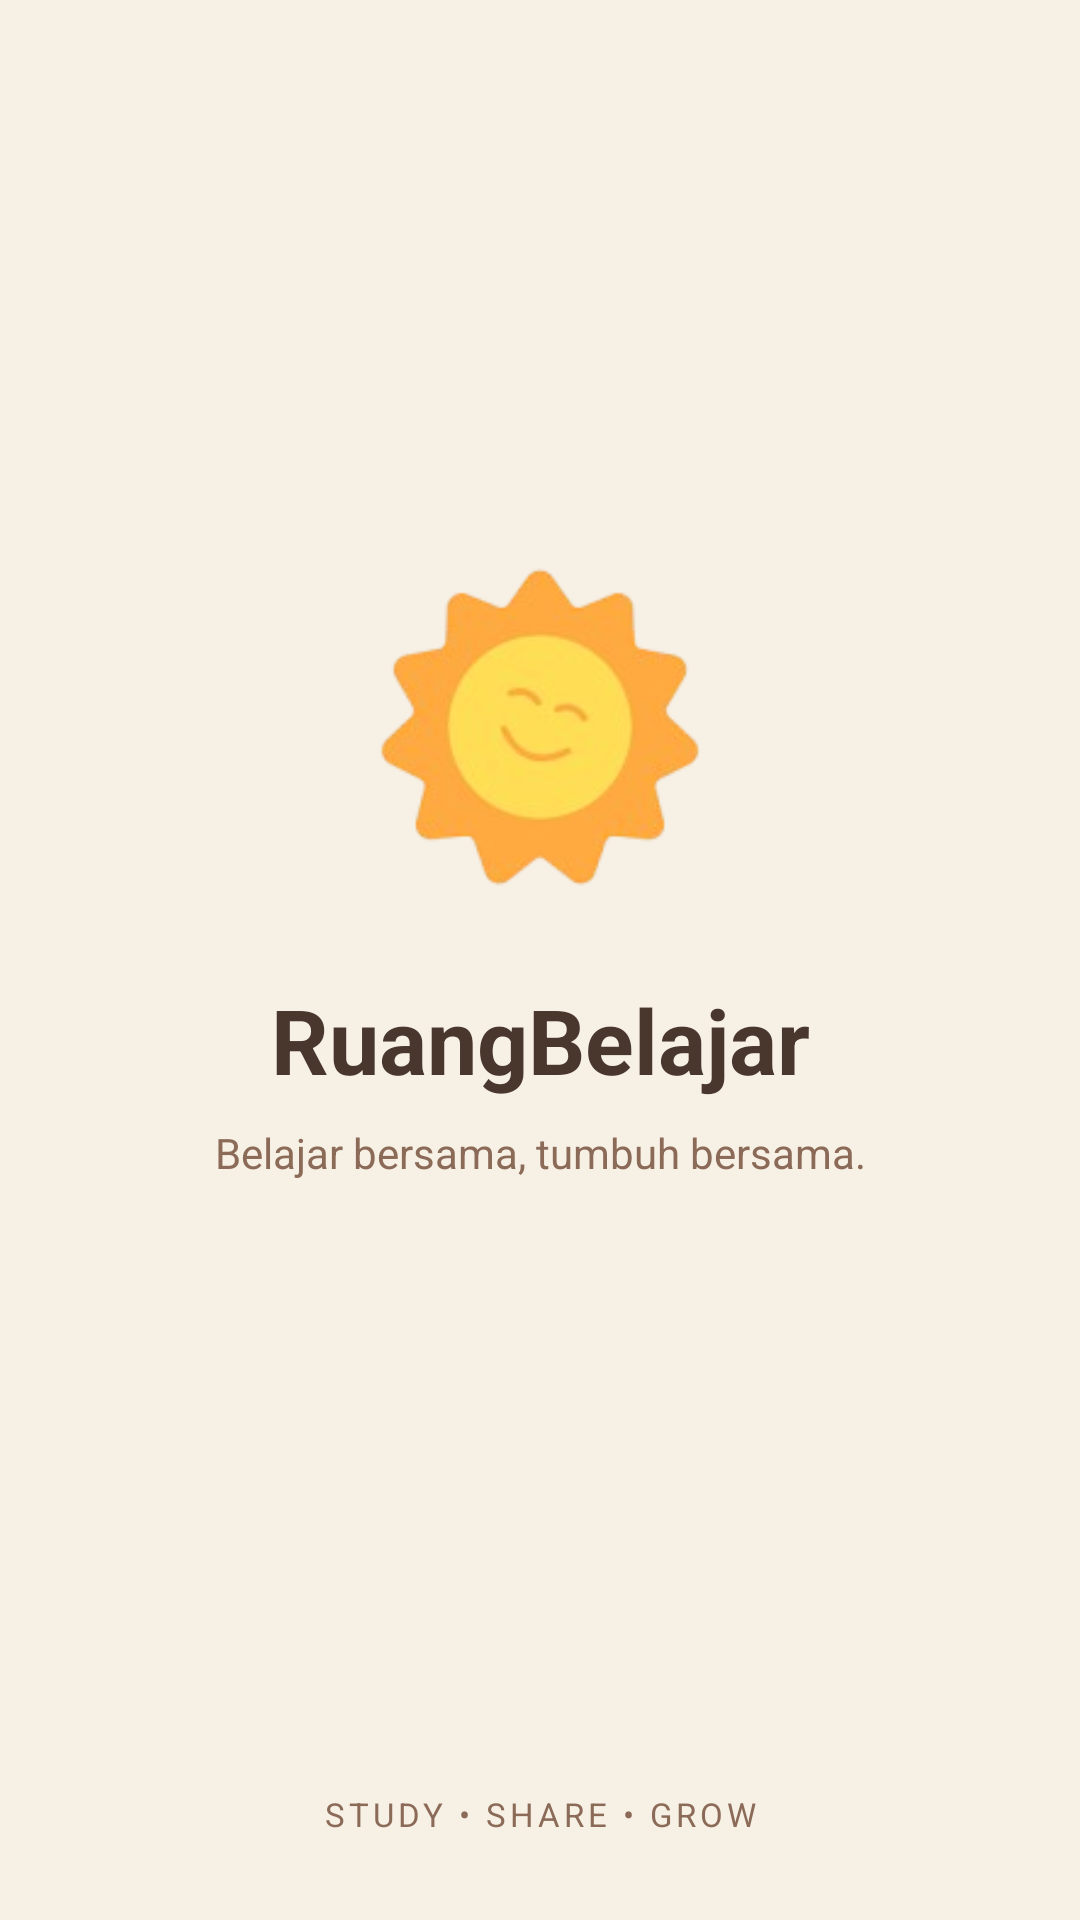

Here is an Android app screen rendered from its layout file. Give the layout XML and the strings, colors and styles it references.
<!-- AndroidManifest.xml: application theme Theme.Wawa_tia -->
<!-- res/layout/activity_splash_screen.xml -->
<?xml version="1.0" encoding="utf-8"?>
<androidx.constraintlayout.widget.ConstraintLayout
    xmlns:android="http://schemas.android.com/apk/res/android"
    xmlns:app="http://schemas.android.com/apk/res-auto"
    android:id="@+id/main"
    android:layout_width="match_parent"
    android:layout_height="match_parent"
    android:background="#F7F0E5">

   <LinearLayout
       android:id="@+id/splashContent"
       android:layout_width="wrap_content"
       android:layout_height="wrap_content"
       android:gravity="center"
       android:orientation="vertical"
       android:padding="24dp"
       app:layout_constraintTop_toTopOf="parent"
       app:layout_constraintBottom_toBottomOf="parent"
       app:layout_constraintStart_toStartOf="parent"
       app:layout_constraintEnd_toEndOf="parent">

      <ImageView
          android:id="@+id/ivLogo"
          android:layout_width="120dp"
          android:layout_height="120dp"
          android:contentDescription="Logo RuangBelajar"
          android:src="@drawable/sunnieuser"
          android:scaleType="fitCenter" />

      <TextView
          android:layout_width="wrap_content"
          android:layout_height="wrap_content"
          android:layout_marginTop="24dp"
          android:text="RuangBelajar"
          android:textColor="#49372E"
          android:textSize="30sp"
          android:textStyle="bold" />

      <TextView
          android:layout_width="wrap_content"
          android:layout_height="wrap_content"
          android:layout_marginTop="8dp"
          android:text="Belajar bersama, tumbuh bersama."
          android:textColor="#8B6B58"
          android:textSize="14sp" />

      <ProgressBar
          android:layout_width="32dp"
          android:layout_height="32dp"
          android:layout_marginTop="32dp"
          android:indeterminateTint="#B96F50" />

   </LinearLayout>

   <TextView
       android:layout_width="wrap_content"
       android:layout_height="wrap_content"
       android:layout_marginBottom="28dp"
       android:text="STUDY • SHARE • GROW"
       android:textColor="#8B6B58"
       android:textSize="11sp"
       android:letterSpacing="0.12"
       app:layout_constraintBottom_toBottomOf="parent"
       app:layout_constraintStart_toStartOf="parent"
       app:layout_constraintEnd_toEndOf="parent" />


</androidx.constraintlayout.widget.ConstraintLayout>
<!-- resources referenced by this layout -->
<resources>
  <!-- drawable sunnieuser: png bitmap (drawable, 23589 bytes) -->
  <style name="Theme.Wawa_tia" parent="Base.Theme.Wawa_tia" />
  <style name="Base.Theme.Wawa_tia" parent="Theme.Material3.DayNight.NoActionBar">
          
          
      </style>
</resources>
